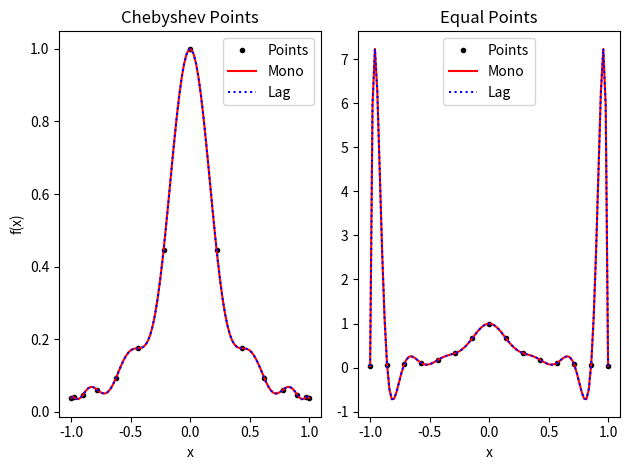
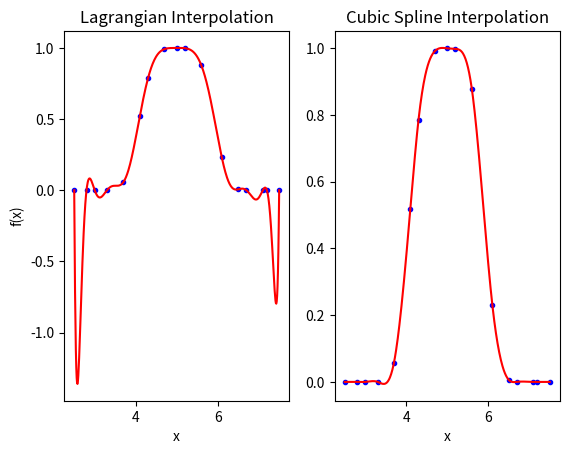
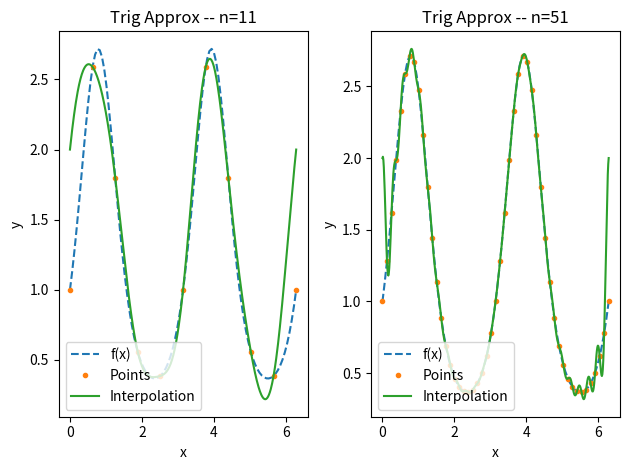

Python code for these plots, in order:
# %%
import numpy as np
import matplotlib.pyplot as plt
from scipy.linalg import solve

# %%

# ----------------------
# Question 1
# ----------------------

def rungeFct(x): return 1/(1+25*x**2) 

def generateRungePoints(numPoints, spacingType, fct=rungeFct, xRange=(-1, 1)):
    if spacingType == 'equal':
        xVals = np.linspace(*xRange, numPoints)
    elif spacingType == 'cheb':
        xVals = []
        for i in range(numPoints):
            xVals.append(-np.cos((i*np.pi)/(numPoints-1)))
        xVals = np.array(xVals)
    
    return xVals, fct(xVals)

def monomialInterpolation(xVals, yVals, xRange=(-1, 1), numEvalPoints=100):
    # First step is to create the coefficient matrix
    numVals = len(xVals)
    coeffMat = np.ones([numVals, numVals])

    for i in range(numVals):
        for j in range(numVals):
            coeffMat[i, j] = xVals[i]**j

    # Now we solve the coefficient matrix to use when applying the interpolation formula    
    solvedCoeffs = solve(coeffMat, yVals)

    # Setting up values to interpolate at
    interpXs = np.linspace(*xRange, numEvalPoints)    
    interpYs = []
    
    for i in range(numEvalPoints): # Getting a corresponding y value for each x interpolation value
        tempSum = 0
        for j in range(numVals): # Summing the point multiplied by each of the solved coefficients raised to the desired power
            tempSum += solvedCoeffs[j]*(interpXs[i]**j)
        interpYs.append(tempSum)

    return interpXs, np.array(interpYs)

def lagrangianInterpolation(xVals, yVals, xRange=(-1,1), numEvalPoints=100):
    numVals = len(xVals)

    # Setting up output values
    interpXs = np.linspace(*xRange, numEvalPoints)
    interpYs = []

    for x in interpXs: # Running the lagrangian interpolation for each point
        tempY = 0
        for i in range(numVals):
            tempVal = yVals[i]
            for j in range(numVals):
                if i != j:
                    tempVal *= (x - xVals[j])/(xVals[i] - xVals[j]) # General lagrangian interpolation formula
            tempY += tempVal
        interpYs.append(tempY) # Saving the corresponding y value for the x value just calculated
    
    return interpXs, np.array(interpYs)


chebXs, chebYs = generateRungePoints(15, 'cheb')
equalXs, equalYs = generateRungePoints(15, 'equal')

monoSolvedChebXs, monoSolvedChebYs = monomialInterpolation(chebXs, chebYs)
monoSolvedEqualXs, monoSolvedEqualYs = monomialInterpolation(equalXs, equalYs)

lagSolvedChebXs, lagSolvedChebYs = lagrangianInterpolation(chebXs, chebYs)
lagSolvedEqualXs, lagSolvedEqualYs = lagrangianInterpolation(equalXs, equalYs)

fig, (chebPlot, equalPlot) = plt.subplots(1, 2)

chebPlot.plot(chebXs, chebYs, '.', label='Points', color='black')
chebPlot.plot(monoSolvedChebXs, monoSolvedChebYs, label='Mono', color='red')
chebPlot.plot(lagSolvedChebXs, lagSolvedChebYs, label='Lag', linestyle='dotted', color='blue')
chebPlot.set(title='Chebyshev Points', xlabel='x', ylabel='f(x)')

equalPlot.plot(equalXs, equalYs, '.', label='Points', color='black')
equalPlot.plot(monoSolvedEqualXs, monoSolvedEqualYs, label='Mono', color='red')
equalPlot.plot(lagSolvedEqualXs, lagSolvedEqualYs, label='Lag', linestyle='dotted', color='blue')
equalPlot.set(title='Equal Points', xlabel='x')

chebPlot.legend()
equalPlot.legend()

plt.tight_layout()

# %%

# ----------------------
# Question 2
# ----------------------

def cSplineInterpolation(xVals, yVals, numEvalPoints=500):
    
    numVals = len(xVals)

    # To solve the cubic spline equation, two matrices must be set up then solved to be able
    # to determine the relevant coefficients to the system. Both matrices have specific mathematical
    # that are implemented below.

    # A matrix setup
    aMatrix = np.zeros((numVals-2, numVals-2))

    # Filling the symmetric tri-diagonal matrix
    np.fill_diagonal(aMatrix, 2*(xVals[2:] - xVals[:-2]))
    np.fill_diagonal(aMatrix[1:,:], xVals[2:-1] - xVals[1:-2])
    np.fill_diagonal(aMatrix[:,1:], xVals[2:-1] - xVals[1:-2])

    # Setting up B matrix
    bMatrix = 6*(((yVals[2:]-yVals[1:-1])/(xVals[2:]-xVals[1:-1])) 
                          - ((yVals[1:-1]-yVals[:-2])/(xVals[1:-1]-xVals[:-2])))
    
    # Now solve for the coefficient matrix from A and B
    solvedCoeffs = np.zeros(numVals)
    solvedCoeffs[1:-1] = solve(aMatrix, bMatrix)

    # With the coefficients, solve for the y values between each pair of x values
    interpXs = np.linspace(xVals[0], xVals[-1], numEvalPoints)
    interpYs = []
    
    # Setting up left and right indices for used on determining which interval a supplied x value sits in
    lI = 0
    rI = 1

    for i in range(numEvalPoints):
        # Need to know which interval the x value thats being evaluated sits within. The code below assumed
        # we are using a sorted array and searching left to right (which we know we are since we are setting
        # the search values with np.linspace)
        if interpXs[i] > xVals[rI]: 
            lI += 1
            rI += 1
        
        interpYs.append(  (yVals[lI]*(xVals[rI]-interpXs[i])/(xVals[rI]-xVals[lI]))
                        + (yVals[rI]*(interpXs[i]-xVals[lI])/(xVals[rI]-xVals[lI]))
                        - (solvedCoeffs[lI]/6)*((xVals[rI]-interpXs[i])*(xVals[rI]-xVals[lI])-(((xVals[rI]-interpXs[i])**3)/(xVals[rI]-xVals[lI])))
                        - (solvedCoeffs[rI]/6)*((interpXs[i]-xVals[lI])*(xVals[rI]-xVals[lI])-(((interpXs[i]-xVals[lI])**3)/(xVals[rI]-xVals[lI]))))

    return interpXs, np.array(interpYs)


datax = np.array([2.5,2.8,3.0,3.3,3.7,4.1,4.3,4.7,
                  5.,5.2,5.6,6.1,6.5,6.7,7.1,7.2,7.5])

datay = np.array([1.084e-17 , 6.7041e-11 , 1.125e-07 , 2.359e-04 ,
                  5.749e-02, 5.188e-01 , 7.865e-01 , 9.919e-01 ,
                  1.000e+00, 9.984e-01 , 8.784e-01 , 2.312e-01 ,
                  6.329e-03, 2.359e-04 , 3.579e-09 , 6.704e-11 , 1.084e-17])

Q2lagXs, Q2lagYs = lagrangianInterpolation(datax, datay, xRange=(2.5, 7.5), numEvalPoints=500)

Q2cSplineXs, Q2cSplineYs = cSplineInterpolation(datax, datay)

fig, (lagPlot, cSplinePlot) = plt.subplots(1, 2)

lagPlot.plot(datax, datay, '.', color='blue')
lagPlot.plot(Q2lagXs, Q2lagYs, color='red')
lagPlot.set(title='Lagrangian Interpolation', xlabel='x', ylabel='f(x)')

cSplinePlot.plot(datax, datay, '.', color='blue')
cSplinePlot.plot(Q2cSplineXs, Q2cSplineYs, color='red')
cSplinePlot.set(title='Cubic Spline Interpolation', xlabel='x')


plt.show()

# %%

# ----------------------
# Question 3
# ----------------------

def Q3fct(x):
    return np.exp(np.sin(2*x))

def trigInterpolation(xVals, yVals, numOutputPoints=500):
    
    numVals = len(xVals)
    mVal = numVals//2

    aCoeffs = np.zeros(mVal + 1)
    bCoeffs = np.zeros(mVal - 1)
    
    for k in range(0, mVal+1):
        aCoeffs[k] = (1/mVal)*np.dot(yVals, np.cos(k*xVals))

    for k in range(1, mVal):
        bCoeffs[k - 1] = (1/mVal)*np.dot(yVals, np.sin(k*xVals))

    interpXs = np.linspace(0, 2*np.pi, numOutputPoints)
    interpYs = (1/2)*(aCoeffs[0] +  aCoeffs[-1]*np.cos(mVal*interpXs))
    
    for i in range(numOutputPoints):
        for k in range(1, mVal):
            interpYs[i] += aCoeffs[k]*np.cos(k*interpXs[i]) + bCoeffs[k - 1]*np.sin(k*interpXs[i])

    return interpXs, interpYs

# Actual Function Points
Q3XVals = np.linspace(0, 2*np.pi, 100)
Q3YVals = Q3fct(Q3XVals)

# Known Points
Q311xVals = np.linspace(0, 2*np.pi, 11)
Q311yVals = Q3fct(Q311xVals)
Q351xVals = np.linspace(0, 2*np.pi, 51)
Q351yVals = Q3fct(Q351xVals)

# Interpolated Values
Q3interp11XVals, Q3interp11YVals = trigInterpolation(Q311xVals, Q311yVals)
Q3interp51XVals, Q3interp51YVals = trigInterpolation(Q351xVals, Q351yVals)

# Plots
fig, (plot11n, plot51n) = plt.subplots(1, 2)

plot11n.plot(Q3XVals, Q3YVals, linestyle='dashed', label='f(x)')
plot11n.plot(Q311xVals, Q311yVals, '.', label='Points')
plot11n.plot(Q3interp11XVals, Q3interp11YVals, label = 'Interpolation')
plot11n.set(title='Trig Approx -- n=11', xlabel='x', ylabel='y')
plot11n.legend(loc='lower left')

plot51n.plot(Q3XVals, Q3YVals, linestyle='dashed', label='f(x)')
plot51n.plot(Q351xVals, Q351yVals, '.', label='Points')
plot51n.plot(Q3interp51XVals, Q3interp51YVals, label = 'Interpolation')
plot51n.set(title='Trig Approx -- n=51', xlabel='x', ylabel='y')
plot51n.legend(loc='lower left')

plt.tight_layout()


# %% 

# ----------------------
# Bonus Q
# ----------------------

print("The exact function is e^(-((x-5)^2)^2)")
# %%
